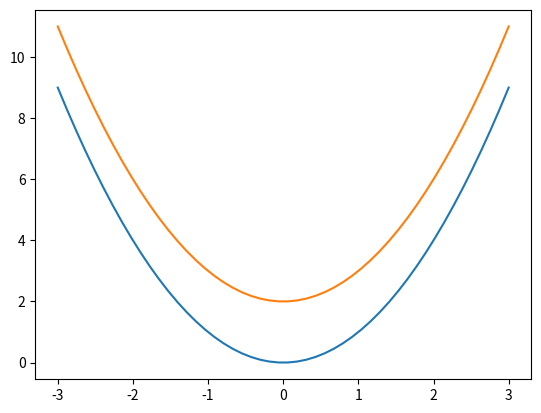
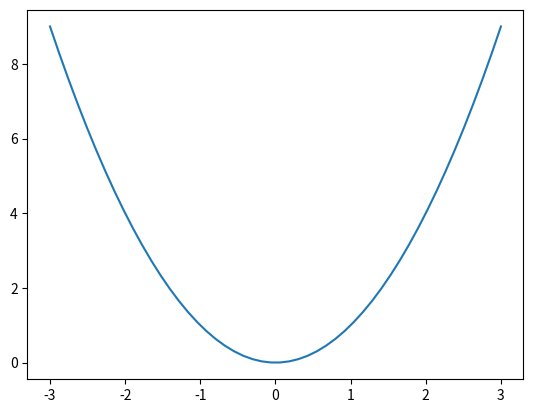
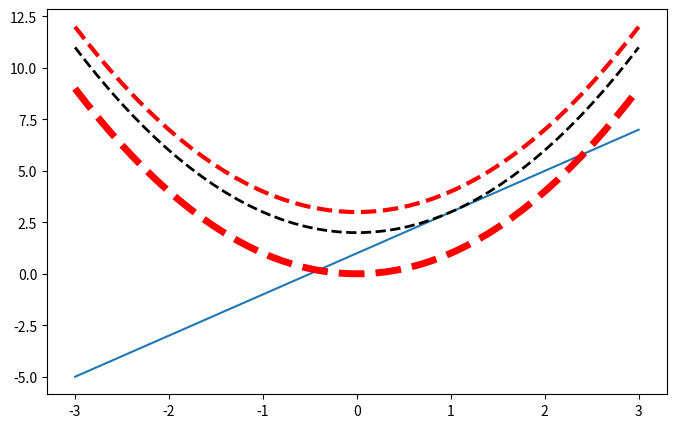

Reproduce these figures in Python, in order.
# View more python tutorials on my Youtube and Youku channel!!!

# Youtube video tutorial: https://www.youtube.com/channel/UCdyjiB5H8Pu7aDTNVXTTpcg
# Youku video tutorial: http://i.youku.com/pythontutorial

# 4 - figure
"""
Please note, this script is for python3+.
If you are using python2+, please modify it accordingly.
Tutorial reference:
http://www.scipy-lectures.org/intro/matplotlib/matplotlib.html
"""

import matplotlib.pyplot as plt
import numpy as np

x = np.linspace(-3, 3, 50)
y1 = 2*x + 1
y2 = x**2
y22 = x**2+2
y23 = x**2+3
#y3 = x**3

plt.figure()
plt.plot(x, y2)
plt.plot(x, y22)

plt.figure()
plt.plot(x,y2)

plt.figure(num=3, figsize=(8, 5),)
plt.plot(x, y1)
# plot the second curve in this figure with certain parameters
plt.plot(x, y2, color='red', linewidth=5.0, linestyle='--')
plt.plot(x, y22, color='black', lw=2.0, linestyle='--')
plt.plot(x, y23, c='red', lw=3.0, ls='--')
plt.show()
